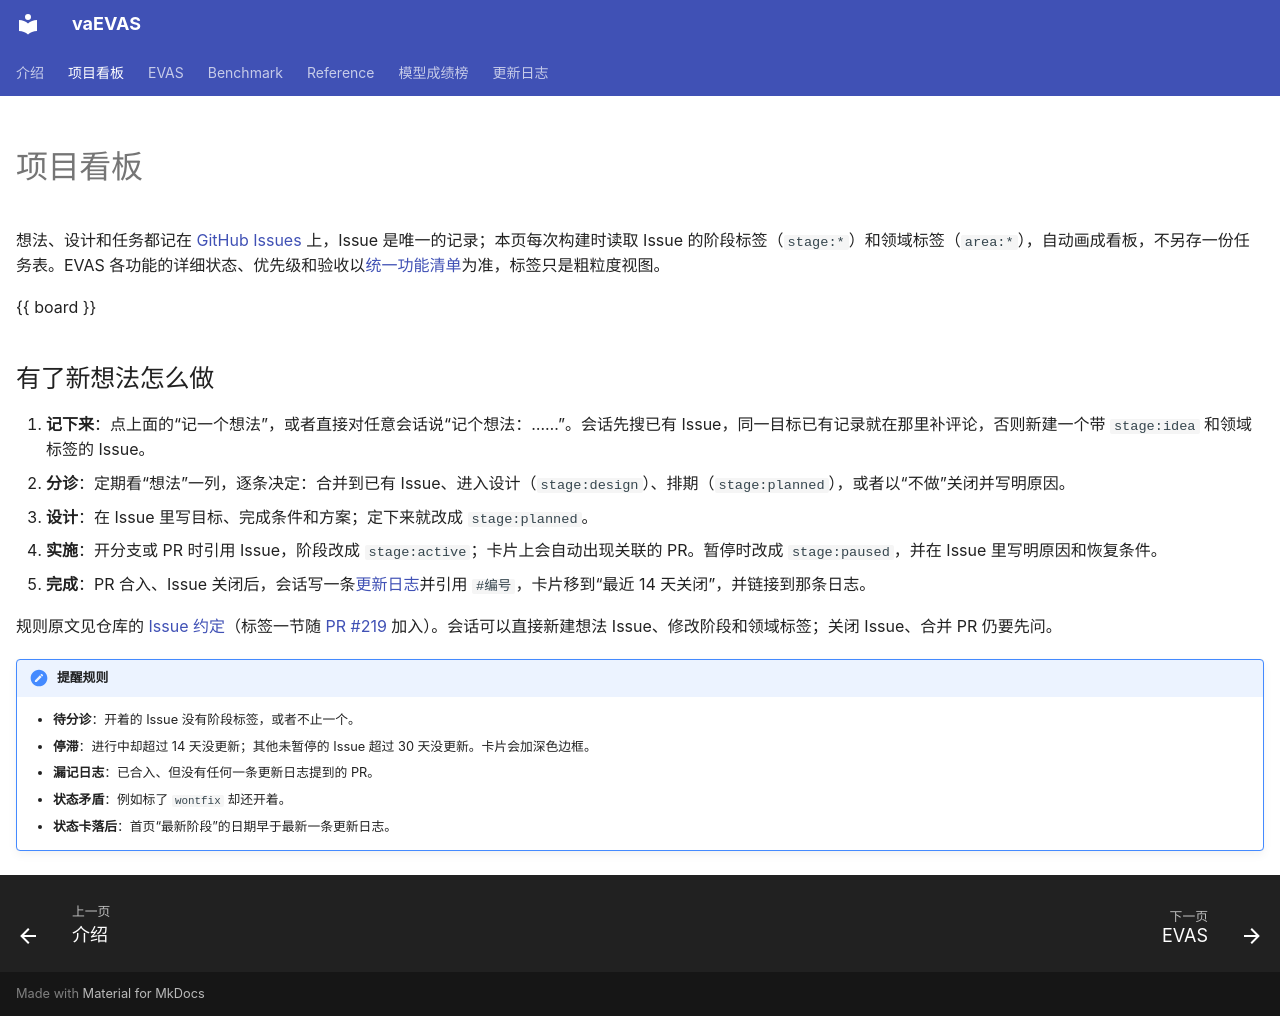

repository: BucketSran/vaevas-site · page: board/index.html · generator: mkdocs

---
hide:
  - navigation
  - toc
---

# 项目看板

想法、设计和任务都记在 [GitHub Issues](https://github.com/BucketSran/vaEVAS/issues) 上，Issue 是唯一的记录；本页每次构建时读取 Issue 的阶段标签（`stage:*`）和领域标签（`area:*`），自动画成看板，不另存一份任务表。EVAS 各功能的详细状态、优先级和验收以[统一功能清单](https://github.com/BucketSran/vaEVAS/blob/main/evas/docs/COMPARISON.md#engineering-status)为准，标签只是粗粒度视图。

{{ board }}

## 有了新想法怎么做

1. **记下来**：点上面的“记一个想法”，或者直接对任意会话说“记个想法：……”。会话先搜已有 Issue，同一目标已有记录就在那里补评论，否则新建一个带 `stage:idea` 和领域标签的 Issue。
2. **分诊**：定期看“想法”一列，逐条决定：合并到已有 Issue、进入设计（`stage:design`）、排期（`stage:planned`），或者以“不做”关闭并写明原因。
3. **设计**：在 Issue 里写目标、完成条件和方案；定下来就改成 `stage:planned`。
4. **实施**：开分支或 PR 时引用 Issue，阶段改成 `stage:active`；卡片上会自动出现关联的 PR。暂停时改成 `stage:paused`，并在 Issue 里写明原因和恢复条件。
5. **完成**：PR 合入、Issue 关闭后，会话写一条[更新日志](changelog/index.md)并引用 `#编号`，卡片移到“最近 14 天关闭”，并链接到那条日志。

规则原文见仓库的 [Issue 约定](https://github.com/BucketSran/vaEVAS/blob/main/docs/agents/issue-tracker.md)（标签一节随 [PR #219](https://github.com/BucketSran/vaEVAS/pull/219) 加入）。会话可以直接新建想法 Issue、修改阶段和领域标签；关闭 Issue、合并 PR 仍要先问。

!!! note "提醒规则"
    - **待分诊**：开着的 Issue 没有阶段标签，或者不止一个。
    - **停滞**：进行中却超过 14 天没更新；其他未暂停的 Issue 超过 30 天没更新。卡片会加深色边框。
    - **漏记日志**：已合入、但没有任何一条更新日志提到的 PR。
    - **状态矛盾**：例如标了 `wontfix` 却还开着。
    - **状态卡落后**：首页“最新阶段”的日期早于最新一条更新日志。
